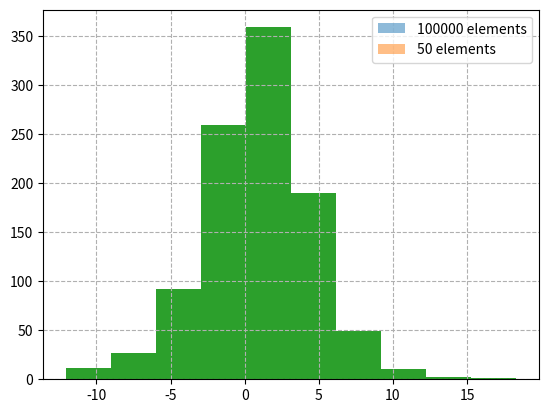

The matplotlib source for this figure:
# Random Number Generation module

import numpy as np
from numpy import random


random.random(size = 3) #  Uniformly distributed floats over [0, 1)

random.random(10)*100

random.randint(1,11)  #integers from low (inclusive) to high (exclusive)


random.randint(15,50, size = 100)

random.randint(15,50, size = (10,10))

# Select a random sample form a given 1-D array

A = random.random(20)

random.choice(A)

L = ['Luis','Rosa','Lili','Pedro']

random.choice(L)

L2= list(range(1,21))

random.choice(L2, size = [10,3])

A = random.choice(['A','B','C'], p = [.65,.25,.1], size = 1000)

np.unique(A, return_counts= True)[1] / len(A)

# Modify a sequence in-place by shuffling its contents.

random.shuffle(L), L

random.permutation(L) # Randomly permute a sequence

# Random number generation 

random.normal(loc = 1, scale = .5, size = 10)

import matplotlib.pyplot as plt

for i in [100000, 50]:
    A = random.normal(size = i)
    plt.hist(A, alpha = .5, density = True, label = f'{i} elements')
plt.legend()
plt.grid(linestyle = '--')
plt.show()

# Other probability distributions

random.binomial(n=1000,p=0.5,size=10000)

random.poisson(lam=10,size=1000)

random.uniform(110,size=(100))

logis = random.logistic(loc=1,scale=2,size=1000)
plt.hist(logis)

random.exponential(scale=0.1,size=100)
